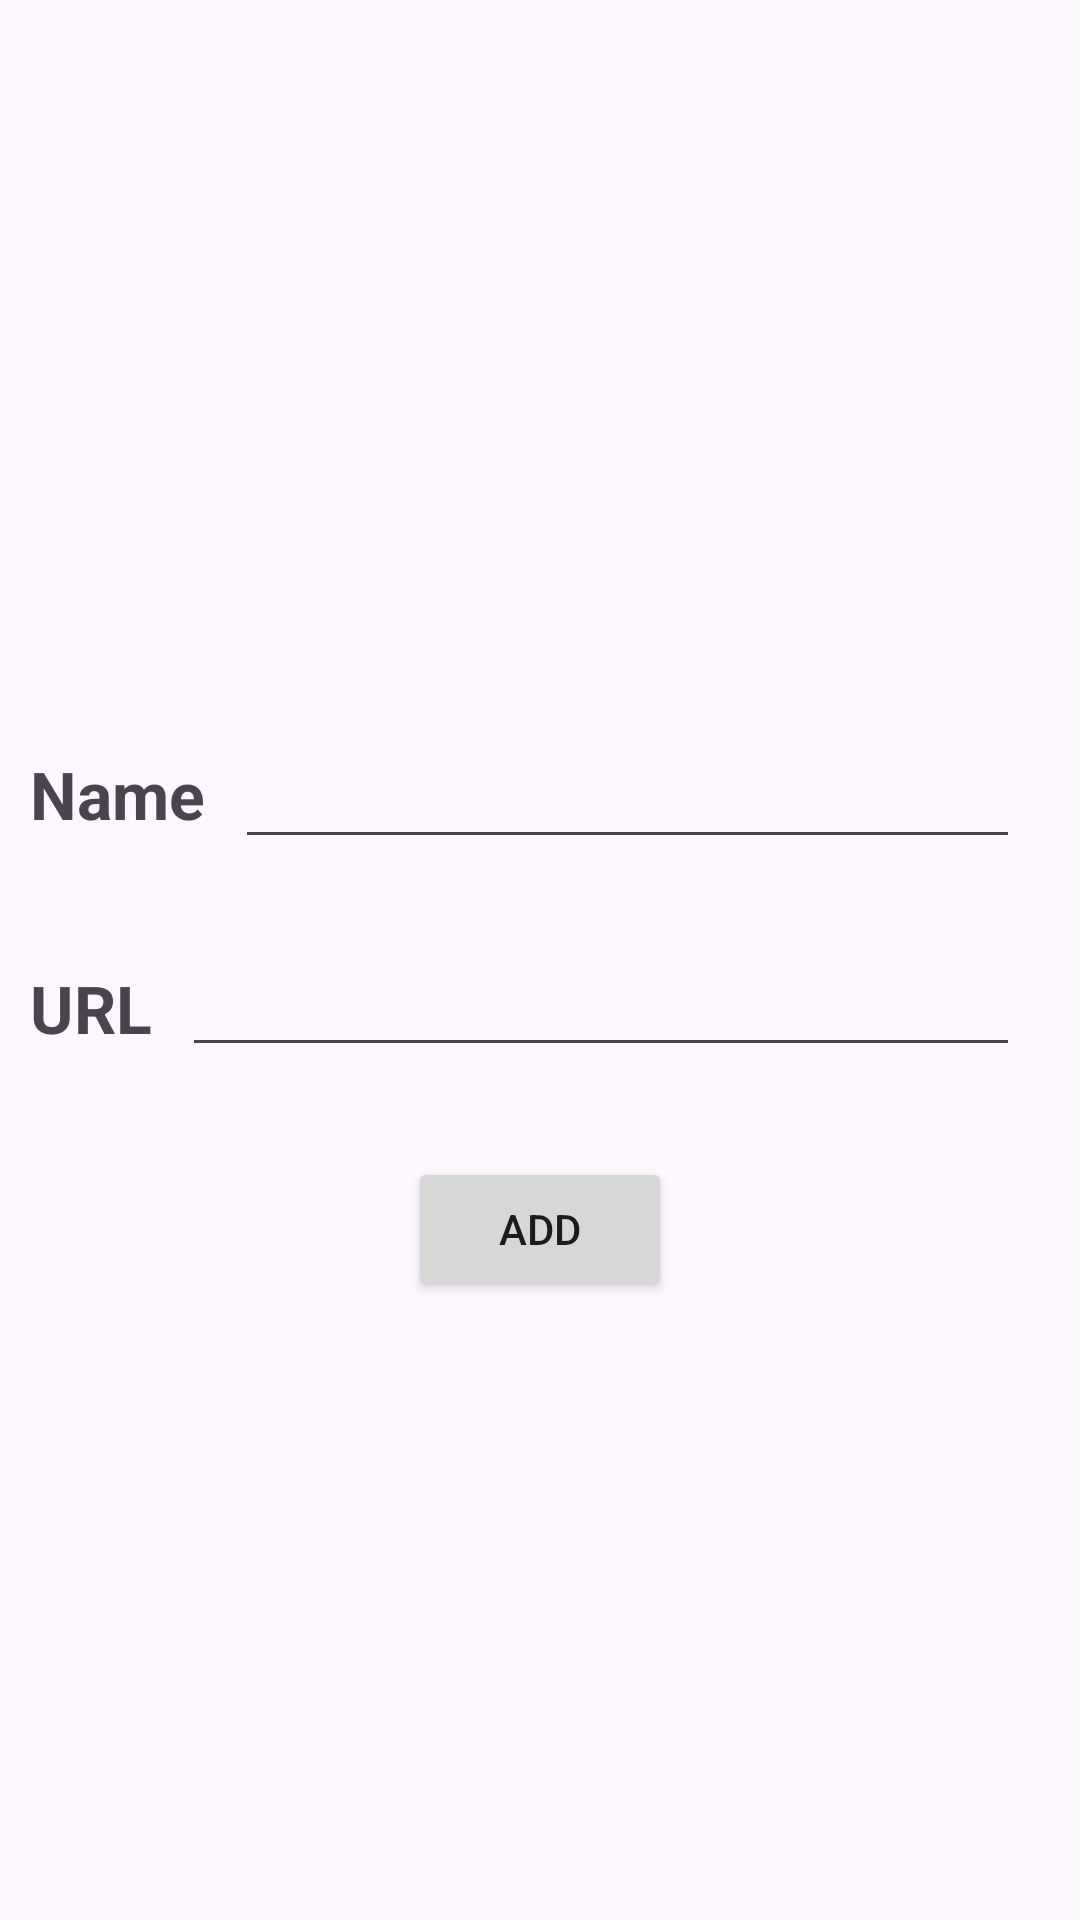

The Android layout XML behind this screen, and the referenced resources:
<!-- AndroidManifest.xml: application theme Theme.CRUDOperations -->
<!-- res/layout/activity_insert_data.xml -->
<?xml version="1.0" encoding="utf-8"?>
<androidx.constraintlayout.widget.ConstraintLayout xmlns:android="http://schemas.android.com/apk/res/android"
    xmlns:app="http://schemas.android.com/apk/res-auto"
    xmlns:tools="http://schemas.android.com/tools"
    android:layout_width="match_parent"
    android:layout_height="match_parent"
    tools:context=".InsertData">

    <LinearLayout
        android:layout_width="match_parent"
        android:layout_height="match_parent"
        android:orientation="vertical" >

        <ImageView
            android:id="@+id/imageView"
            android:layout_width="140dp"
            android:layout_height="140dp"
            android:layout_gravity="center_horizontal"
            android:layout_marginVertical="50dp"
            tools:srcCompat="@tools:sample/avatars" />

        <LinearLayout
            android:layout_width="match_parent"
            android:layout_height="wrap_content"
            android:layout_marginHorizontal="10dp"
            android:orientation="horizontal" >

            <TextView
                android:layout_width="wrap_content"
                android:layout_height="wrap_content"
                android:text="Name"
                android:textSize="22sp"
                android:textStyle="bold"
                />

            <EditText
                android:id="@+id/etName"
                android:layout_width="match_parent"
                android:layout_height="wrap_content"
                android:textSize="22sp"
                android:layout_marginHorizontal="10dp" />

        </LinearLayout>

        <LinearLayout
            android:layout_marginTop="30dp"
            android:layout_width="match_parent"
            android:layout_height="wrap_content"
            android:layout_marginHorizontal="10dp"
            android:orientation="horizontal" >

            <TextView
                android:layout_width="wrap_content"
                android:layout_height="wrap_content"
                android:text="URL"
                android:textSize="22sp"
                android:textStyle="bold"
                />

            <EditText
                android:id="@+id/etUrl"
                android:padding="5dp"
                android:singleLine="true"
                android:scrollHorizontally="true"
                android:layout_width="match_parent"
                android:layout_height="wrap_content"
                android:textSize="22sp"
                android:layout_marginHorizontal="10dp" />

        </LinearLayout>

        <Button
            android:id="@+id/addBtn"
            android:layout_width="wrap_content"
            android:layout_height="wrap_content"
            android:text="Add"
            android:layout_gravity="center"
            android:layout_marginTop="30dp" />

    </LinearLayout>


</androidx.constraintlayout.widget.ConstraintLayout>
<!-- resources referenced by this layout -->
<resources>
  <style name="Theme.CRUDOperations" parent="Base.Theme.CRUDOperations" />
  <style name="Base.Theme.CRUDOperations" parent="Theme.Material3.Light">
          
          
      </style>
</resources>
